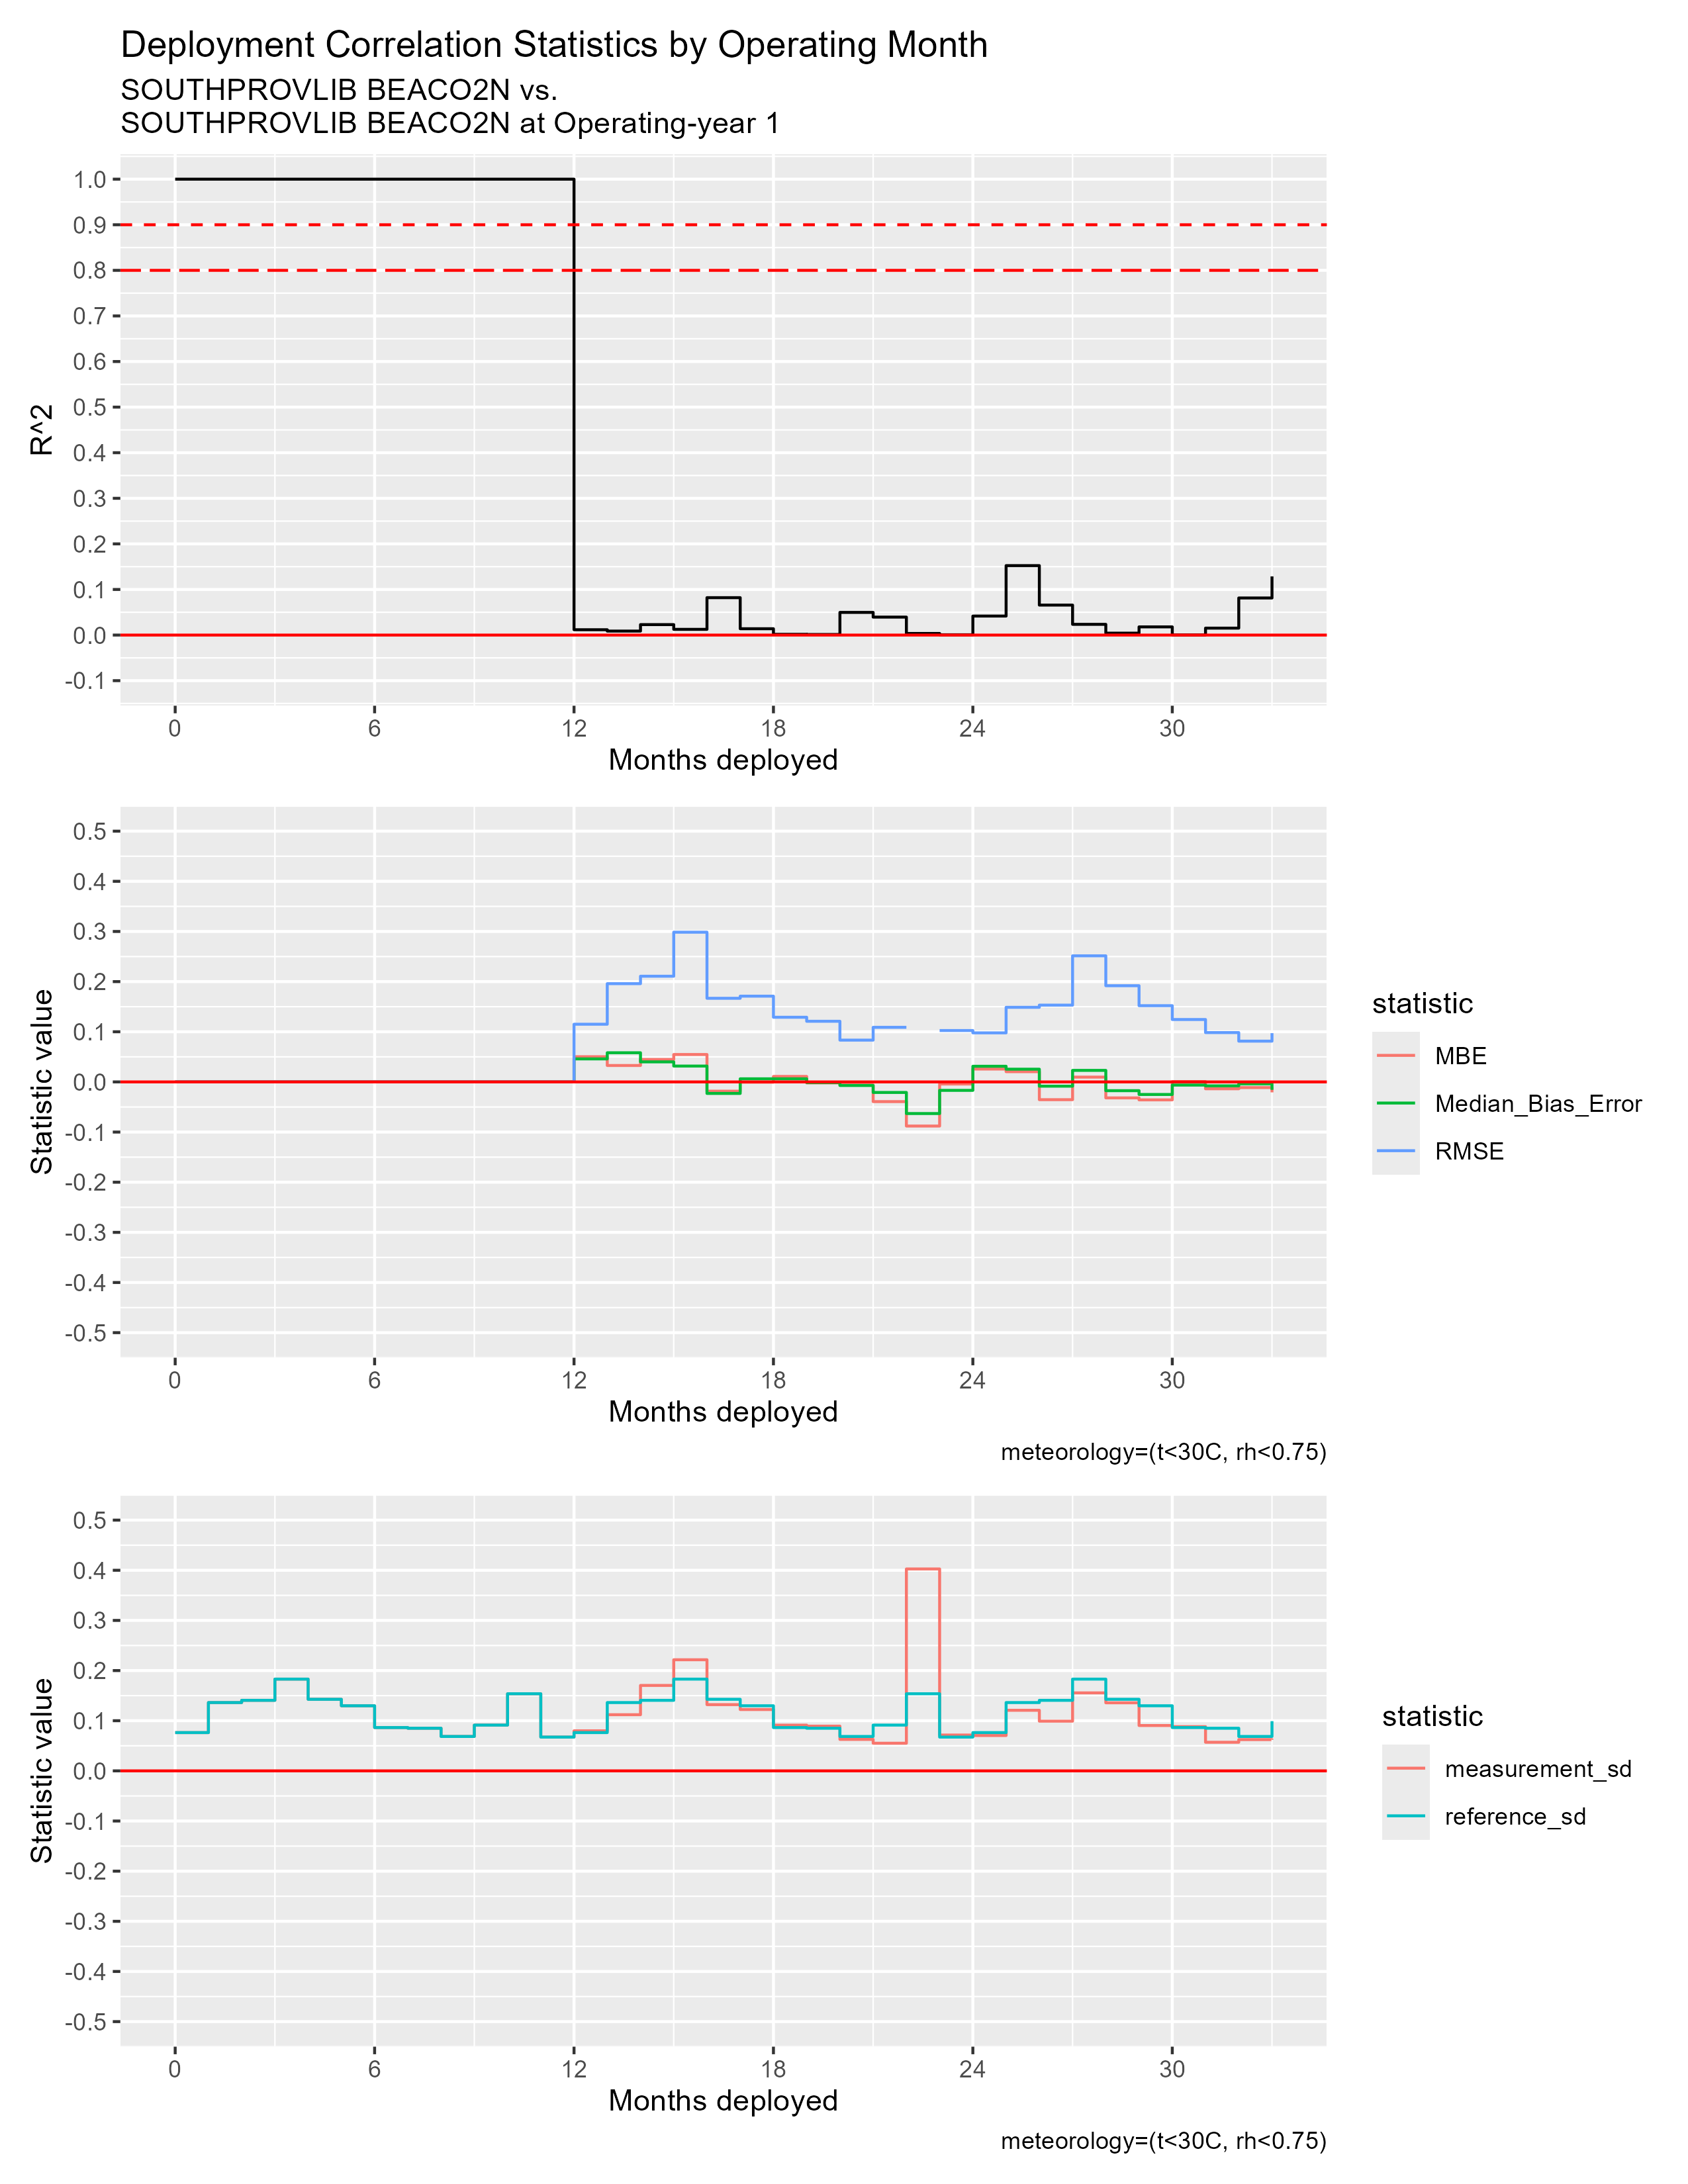

The table this chart was drawn from, first rows:
mos_into_deployment, R^2, RMSE, MBE, Median_Bias_Error, measurement_sd, reference_sd
0, 1, 0, 0, 0, 0.07632, 0.07632
1, 1, 0, 0, 0, 0.1362, 0.1362
2, 1, 0, 0, 0, 0.1407, 0.1407
3, 1, 0, 0, 0, 0.183, 0.183
4, 1, 0, 0, 0, 0.1427, 0.1427
5, 1, 0, 0, 0, 0.1298, 0.1298
6, 1, 0, 0, 0, 0.08635, 0.08635
7, 1, 0, 0, 0, 0.08499, 0.08499
8, 1, 0, 0, 0, 0.06862, 0.06862
9, 1, 0, 0, 0, 0.09128, 0.09128
10, 1, 0, 0, 0, 0.1537, 0.1537
11, 1, 0, 0, 0, 0.06736, 0.06736
12, 0.0117, 0.115, 0.05027, 0.04588, 0.07985, 0.07632
13, 0.008739, 0.1959, 0.03275, 0.05816, 0.112, 0.1362
14, 0.02295, 0.2107, 0.04474, 0.03996, 0.1704, 0.1407
15, 0.01255, 0.2985, 0.05466, 0.03161, 0.2216, 0.183
16, 0.08203, 0.1667, -0.01848, -0.02296, 0.1321, 0.1427
17, 0.01389, 0.171, -5.405741649294026e-4, 0.006191, 0.1223, 0.1298
18, 0.001633, 0.1289, 0.01092, 0.00615, 0.09115, 0.08635
19, 0.001268, 0.1209, -0.00198, -0.001354, 0.08919, 0.08499
20, 0.04972, 0.08333, -0.006174, -0.007113, 0.06273, 0.06862
21, 0.03939, 0.1088, -0.03928, -0.02102, 0.05512, 0.09128
22, 0.003506, 0.5136, -0.088, -0.06306, 0.4026, 0.1537
23, 6.528952049164393e-4, 0.1025, -0.004173, -0.01687, 0.07145, 0.06736
24, 0.04169, 0.09782, 0.02566, 0.03119, 0.0705, 0.07632
25, 0.1523, 0.1487, 0.02039, 0.02537, 0.1208, 0.1362
26, 0.06576, 0.1531, -0.03541, -0.0085, 0.09912, 0.1407
27, 0.02351, 0.2514, 0.009565, 0.02299, 0.1555, 0.183
28, 0.004196, 0.1918, -0.03188, -0.01749, 0.1357, 0.1427
29, 0.01795, 0.152, -0.03581, -0.02504, 0.09045, 0.1298
30, 2.8806409725345137e-4, 0.1244, 6.304404581275689e-4, -0.006335, 0.08819, 0.08635
31, 0.01522, 0.09836, -0.01367, -0.007836, 0.05704, 0.08499
32, 0.08135, 0.0813, -0.01131, -0.00402, 0.06235, 0.06862
33, 0.1287, 0.09727, -0.02084, -0.01579, 0.062, 0.09909
